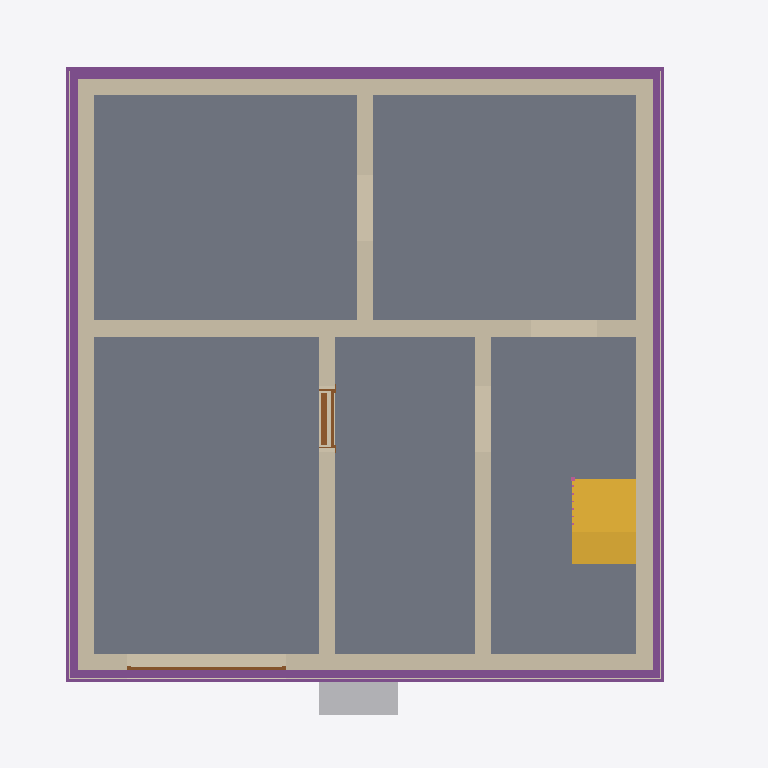
Plan cut of the same IFC building model at storey 'Foundation' (level -3.21 m, cut at -1.81 m), seen from above with north up, elements coloured by IFC class: 8 walls (beige), 5 slabs (grey), 4 footings (purple), 3 coverings (cream), 2 doors (brown), 1 stair (yellow), 1 other element (light grey), 1 railing (pink). Cut surfaces are drawn darker.
Extent 10.8 m × 10.1 m × 13.0 m (x, y, z). Storeys (16): Foundation at -3.21 m; Basement at -2.56 m; Basement ceiling at -0.21 m; Ground floor at 0.00 m; Facades at 0.00 m; Rainwater drainage at 0.00 m; Ceiling at 2.85 m; Upper floor at 3.06 m; Roof - Thermal insulation under rafters at 3.06 m; Roof - Vapour barrier at 3.06 m; Roof - Gypsum plasterboard at 3.06 m; Roof - MDF at 3.06 m; Roof - Roofing underlay at 3.06 m; Roof - Counter-battens at 3.06 m; Roof - Tile battens at 3.06 m; Roof - Roof tiles at 3.06 m. Elements (317): 152 IfcBeam, 42 IfcSlab, 30 IfcWall, 22 IfcBuildingElementProxy, 16 IfcFurniture, 10 IfcRailing, 9 IfcDoor, 8 IfcCovering, 8 IfcFooting, 7 IfcWindow, 5 IfcSanitaryTerminal, 5 IfcStair.

HEADER;
FILE_DESCRIPTION(('ViewDefinition[DesignTransferView]'),'2;1');
FILE_NAME('/dev/null','2026-11-10T14:11:08+01:00',(''),(''),'IfcOpenShell 0.8.5','IfcOpenShell 0.8.5','Nobody');
FILE_SCHEMA(('IFC4'));
ENDSEC;
DATA;
#1=IFCPROJECT('0xbgd_DzT3hfMNxk_9SYOn',$,'House 2',$,$,$,$,(#10,#15),#5);
#19=IFCSITE('1OXw0OWKj1OR8MzEp8mtcm',$,'Site',$,$,#27,$,$,$,$,$,$,$,$);
#20=IFCBUILDING('1CLLwa1nL6vBHH$uHUucN8',$,'House 2',$,$,#32,$,$,$,$,$,$);
#33=IFCBUILDINGSTOREY('1U3waCq6D0SvXjiTaZyERs',$,'Foundation',$,$,#39,$,$,$,-3.21);
#40=IFCBUILDINGSTOREY('0fgEBEE2H6JApFPPdrVYhM',$,'Basement',$,$,#45,$,$,$,-2.56);
#46=IFCBUILDINGSTOREY('2ZuMWgyxz9qPhk7SywPBzd',$,'Basement ceiling',$,$,#51,$,$,$,-0.21);
#52=IFCBUILDINGSTOREY('2zHC2LYsPBoOJ8Rmr6VFWy',$,'Ground floor',$,$,#57,$,$,$,0.0);
#58=IFCBUILDINGSTOREY('3la80yHTvE1hkLhk1tS0xc',$,'Ceiling',$,$,#63,$,$,$,2.845);
#64=IFCBUILDINGSTOREY('3nFElk39DB_hXFZiJXzUW8',$,'Upper floor',$,$,#69,$,$,$,3.055);
#25767=IFCBUILDINGSTOREY('3xvq90Lzv9iR5_xdL1bubW',$,'Roof - Thermal insulation under rafters','Visibility container for Thermal insulation under rafters','ROOF_LAYER',#25772,$,$,$,3.055);
#25773=IFCBUILDINGSTOREY('3Fskl8WCvEH8FEOcX6w1to',$,'Roof - Vapour barrier','Visibility container for Vapour barrier','ROOF_LAYER',#25778,$,$,$,3.055);
#25779=IFCBUILDINGSTOREY('2DfB0nuNP2ago4CAYEzO8D',$,'Roof - Gypsum plasterboard','Visibility container for Gypsum plasterboard','ROOF_LAYER',#25784,$,$,$,3.055);
#25785=IFCBUILDINGSTOREY('2vNxloikjDIwFR0hsZa0bH',$,'Roof - MDF','Visibility container for MDF','ROOF_LAYER',#25790,$,$,$,3.055);
#25791=IFCBUILDINGSTOREY('3xBV$I7wf3yfqIy_kP4Zwo',$,'Roof - Roofing underlay','Visibility container for Roofing underlay','ROOF_LAYER',#25796,$,$,$,3.055);
#25797=IFCBUILDINGSTOREY('3zktHR$VT3CwioCN7dToGl',$,'Roof - Counter-battens','Visibility container for Counter-battens','ROOF_LAYER',#25802,$,$,$,3.055);
#25803=IFCBUILDINGSTOREY('28OKo0DJT3sQuihSmvNEHm',$,'Roof - Tile battens','Visibility container for Tile battens','ROOF_LAYER',#25808,$,$,$,3.055);
#25809=IFCBUILDINGSTOREY('1hAbnz8WT1velKVcMorxHU',$,'Roof - Roof tiles','Visibility container for Roof tiles','ROOF_LAYER',#25814,$,$,$,3.055);
#35151=IFCBUILDINGSTOREY('13LmtQde5DuQtkvHUpdeeH',$,'Facades','Visibility container for grey/white facades and timber roof-edge boards','FACADE_LAYER',#35156,$,$,$,0.0);
#35308=IFCBUILDINGSTOREY('2nWpmUkgLAH9K1CXA$ZUCE',$,'Rainwater drainage','Roof gutters without downpipes',$,#35313,$,$,$,0.0);
#1644=IFCSLAB('3KQijxH19BrexBaLkAobOX',$,'Garáž',$,$,#1649,#1656,$,.FLOOR.);
#1586=IFCSLAB('3bLacF6ar3wOl1nHhBpGAn',$,'Skladovací prostor',$,$,#1591,#1598,$,.FLOOR.);
#1616=IFCSLAB('0Pxv54IufE2wvlTofaza$V',$,'Skladovací prostor',$,$,#1621,#1628,$,.FLOOR.);
#1672=IFCSLAB('00bBWwH6T5AQKI8GBD5FNa',$,'Skladovací prostor',$,$,#1677,#1684,$,.FLOOR.);
#1700=IFCSLAB('38EshTyNj8wwBdx3gNnu1B',$,'Schody',$,$,#1705,#1712,$,.FLOOR.);
#1337=IFCWALL('2yUW$eiTr9zfVxRGOn4xdr',$,'Basement - Wall 2',$,$,#1346,#1357,$,$);
#1430=IFCWALL('0gWWmccp52jAAoZRgUk90M',$,'Basement - Wall 5',$,$,#1439,#1450,$,$);
#1368=IFCWALL('2csXhwcE9Dvh_wQ3mdgScb',$,'Basement - Wall 3',$,$,#1377,#1388,$,$);
#1399=IFCWALL('0CNHm4T0P3SQspl1ENpVyG',$,'Basement - Wall 4',$,$,#1408,#1419,$,$);
#1304=IFCWALL('0$CVuUrUv6oAdC5mpnDl2O',$,'Basement - Wall 1',$,$,#1315,#1326,$,$);
#2262=IFCFOOTING('25T6nM3KX6Rh0oG70mNoAx',$,'Strip footing 3',$,$,#2267,#2278,$,.STRIP_FOOTING.);
#2194=IFCFOOTING('3wOLzX7053$uoDTE$ofGAO',$,'Strip footing 1',$,$,#2200,#2211,$,.STRIP_FOOTING.);
#2295=IFCFOOTING('3vIJQzbcDDxxMzrKS0f3J9',$,'Strip footing 4',$,$,#2300,#2311,$,.STRIP_FOOTING.);
#2229=IFCFOOTING('0DrGzabq52BOzRAdZkEEFV',$,'Strip footing 2',$,$,#2234,#2245,$,.STRIP_FOOTING.);
#4740=IFCSTAIR('38eRGfS119jukK5bdtfE2n',$,'Basement lower stair flight',$,$,#4747,$,$,.STRAIGHT_RUN_STAIR.);
#1523=IFCWALL('1CH9Kt21bBXef5N3nsG4_r',$,'Basement - Stairway - hallway and bathroom wall',$,$,#1532,#1543,$,$);
#1492=IFCWALL('0yIr50eWvAMuL7CxBsBVna',$,'Basement - Hallway - Pokoj 3 lower wall',$,$,#1501,#1512,$,$);
#1461=IFCWALL('2QyTRBBJv7If$8FFa1CtJf',$,'Basement - Wall 6',$,$,#1470,#1481,$,$);
#2155=IFCFURNITURE('0Oo4p3HHH77xk$oXBz343v',$,'Tepelné?Čerpadlo',$,'Tepelné?Čerpadlo',#2160,#2167,$,.USERDEFINED.);
#34421=IFCCOVERING('1iunc3qYXDqw869mAYOfbA',$,'East facade - grey perimeter',$,'FACADE_CLADDING',#35167,#34437,$,.CLADDING.);
#34510=IFCCOVERING('0WF3QUCeL2ThJJFzEvOwpb',$,'West facade - grey perimeter',$,'FACADE_CLADDING',#35287,#34526,$,.CLADDING.);
#34092=IFCCOVERING('35Gpozv1XCevg72PxQaVnD',$,'Street facade - grey perimeter',$,'FACADE_CLADDING',#35282,#34108,$,.CLADDING.);
#1746=IFCDOOR('0O2yg08Sr0DusA_Mula9aT',$,'Basement door S.03 - S.04',$,$,#1866,#1757,$,2.035,0.9,.DOOR.,.SINGLE_SWING_RIGHT.,$);
#2029=IFCDOOR('0RQpd8IDrFqBtcHtQhUP5T',$,'Garage sectional door',$,$,#2154,#2112,$,2.085,2.4274999999999998,.DOOR.,.USERDEFINED.,'SECTIONAL_OVERHEAD');
#5073=IFCRAILING('1DR3ilXn54Gv49cT_Tvs6P',$,'Basement lower stair flight railing',$,$,#5078,#5228,$,.GUARDRAIL.);
ENDSEC;
